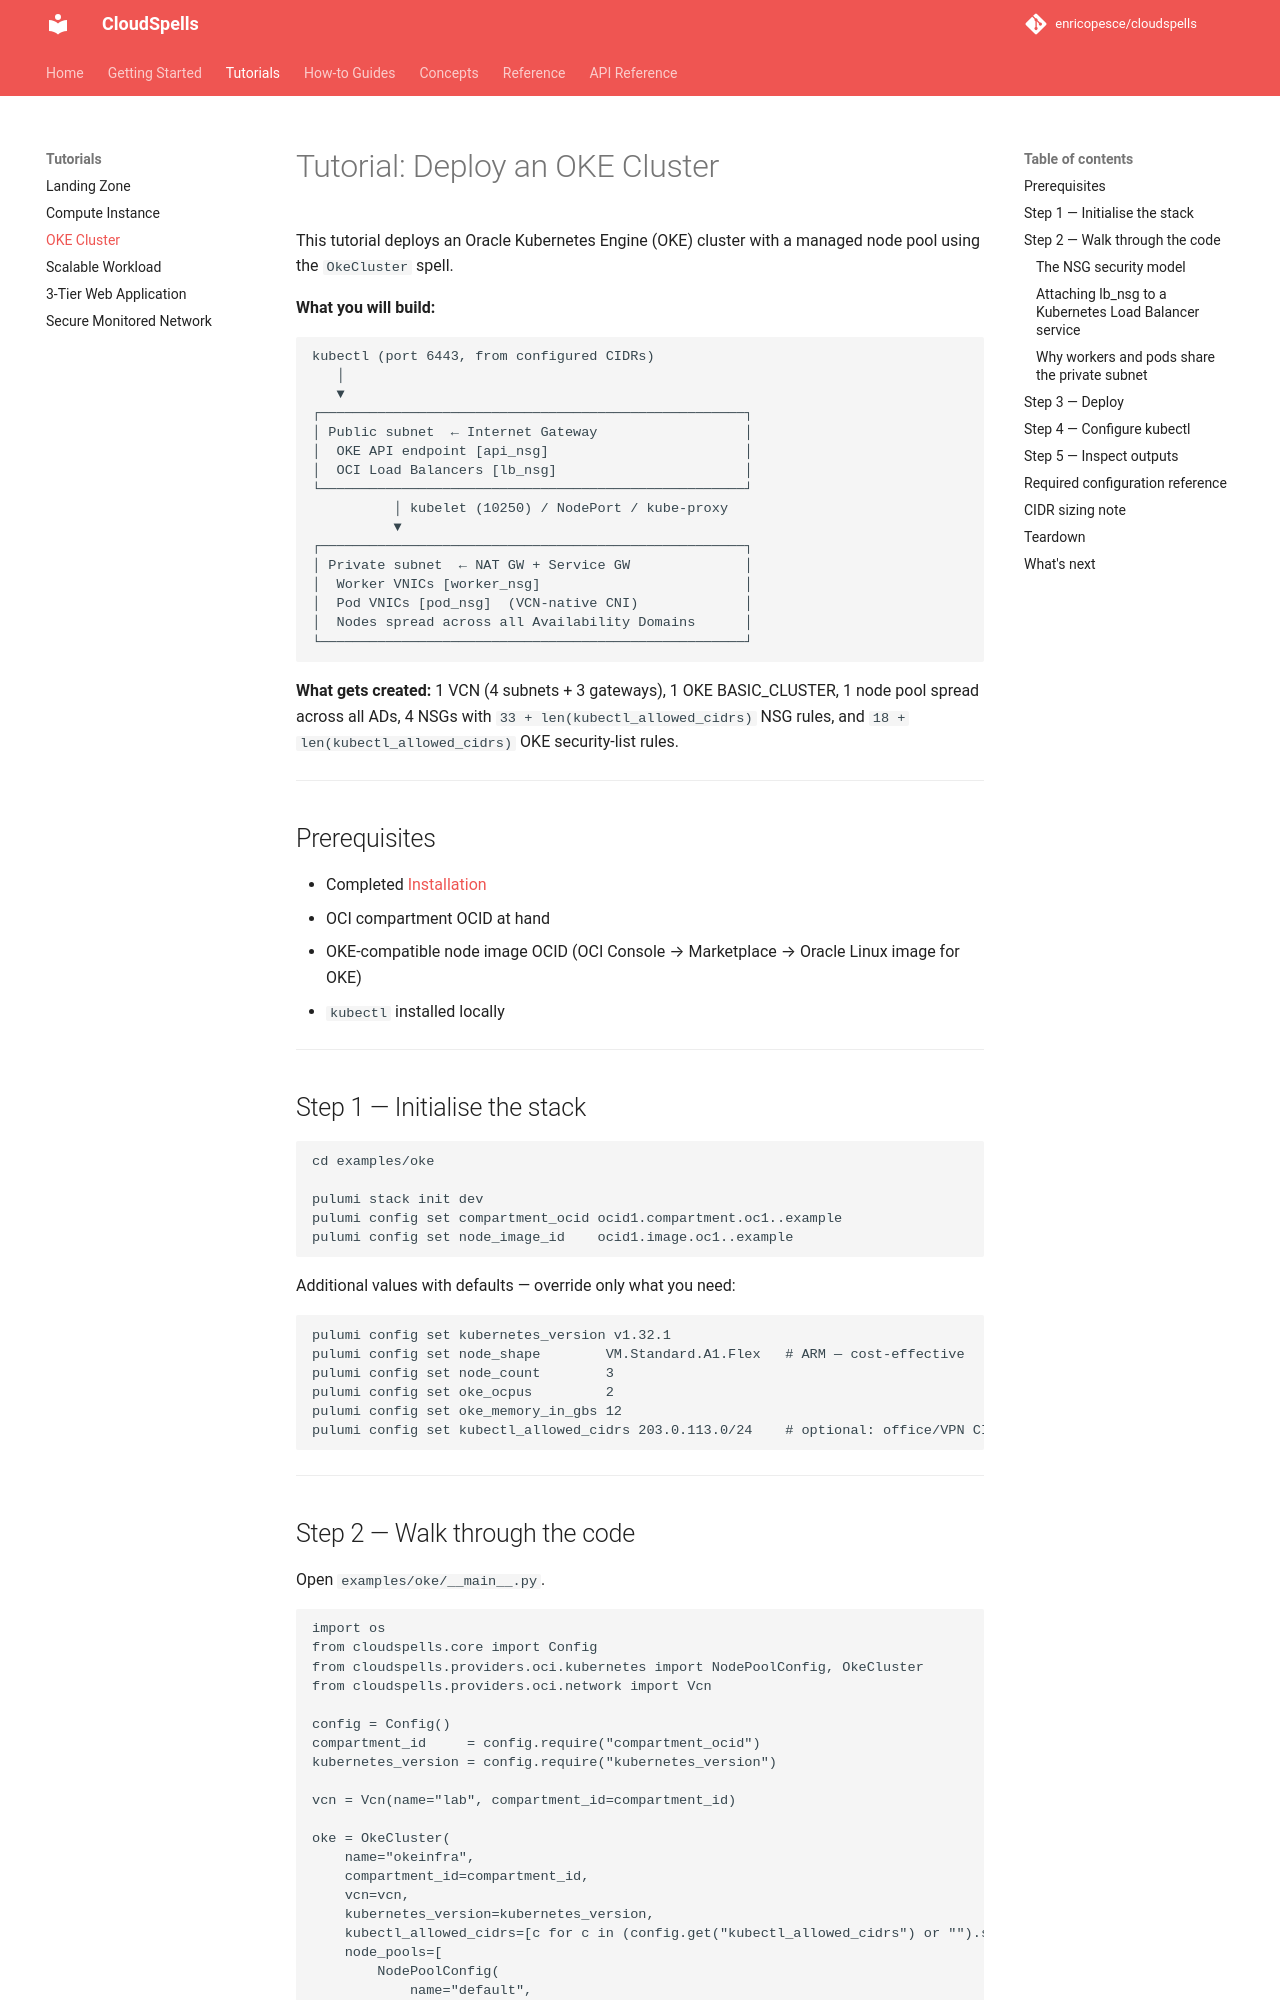

repository: enricopesce/cloudspells · page: tutorials/oke/index.html · generator: mkdocs

# Tutorial: Deploy an OKE Cluster

This tutorial deploys an Oracle Kubernetes Engine (OKE) cluster with a managed node pool using the `OkeCluster` spell.

**What you will build:**

```
kubectl (port 6443)
   │
   ▼
┌────────────────────────────────────────────────────┐
│ Public subnet  ← Internet Gateway                  │
│  OKE API endpoint [api_nsg]                        │
│  OCI Load Balancers [lb_nsg]                       │
└────────────────────────────────────────────────────┘
          │ kubelet (10250) / NodePort / kube-proxy
          ▼
┌────────────────────────────────────────────────────┐
│ Private subnet  ← NAT GW + Service GW              │
│  Worker VNICs [worker_nsg]                         │
│  Pod VNICs [pod_nsg]  (VCN-native CNI)             │
│  Nodes spread across all Availability Domains      │
└────────────────────────────────────────────────────┘
```

**What gets created:** 1 VCN (4 subnets + 3 gateways), 1 OKE BASIC_CLUSTER, 1 node pool spread across all ADs, 4 NSGs with component-specific rules.

---

## Prerequisites

- Completed [Installation](../getting-started/installation.md)
- OCI compartment OCID at hand
- OKE-compatible node image OCID (OCI Console → Marketplace → Oracle Linux image for OKE)
- `kubectl` installed locally

---

## Step 1 — Initialise the stack

```bash
cd examples/oke

pulumi stack init dev
pulumi config set compartment_ocid ocid1.compartment.oc1..example
pulumi config set node_image_id    ocid1.image.oc1..example
```

Additional values with defaults — override only what you need:

```bash
pulumi config set kubernetes_version v1.32.1
pulumi config set node_shape        VM.Standard.A1.Flex   # ARM — cost-effective
pulumi config set node_count        3
pulumi config set oke_ocpus         2
pulumi config set oke_memory_in_gbs 12
```

---
